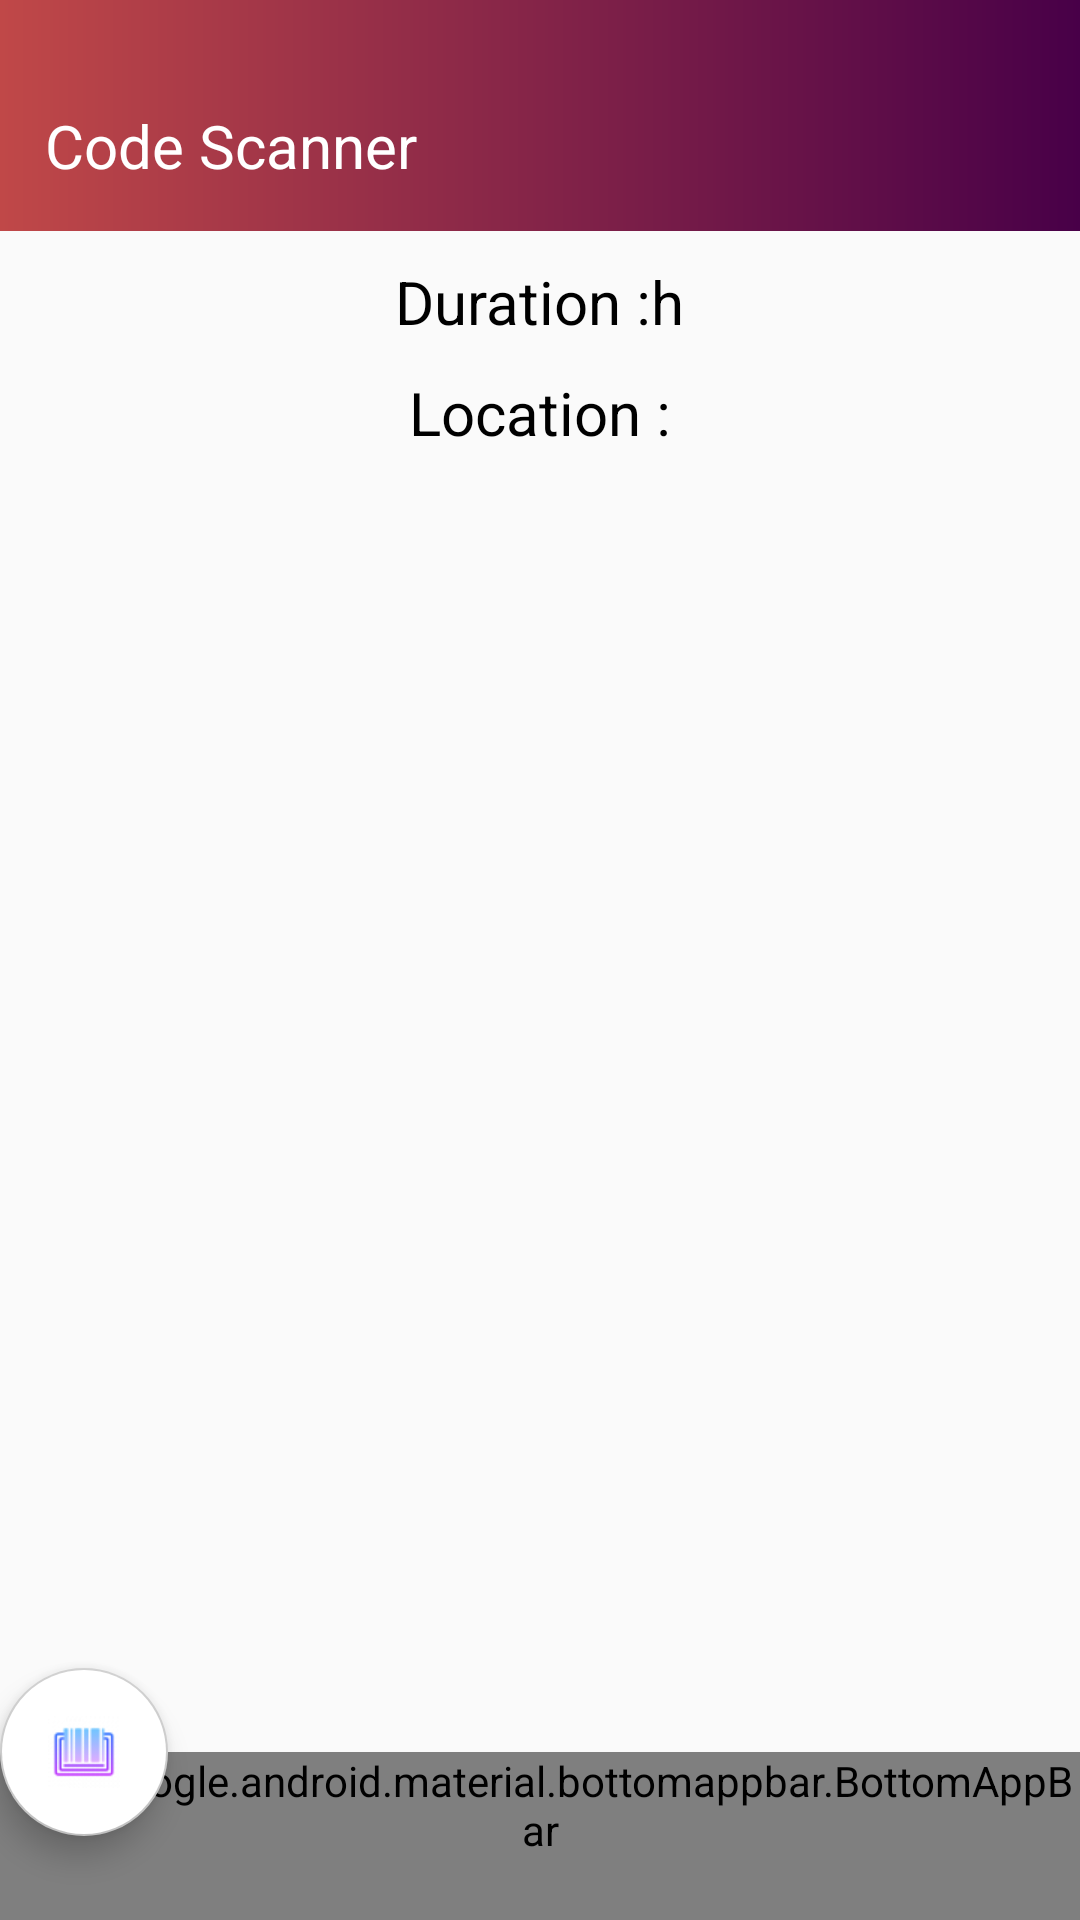

Android layout source for this screen:
<!-- AndroidManifest.xml: application theme AppTheme -->
<!-- res/layout/activity_main.xml -->
<?xml version="1.0" encoding="utf-8"?>
<LinearLayout
    xmlns:android="http://schemas.android.com/apk/res/android"
    xmlns:app="http://schemas.android.com/apk/res-auto"
    android:layout_width="match_parent"
    android:layout_height="match_parent"
    android:orientation="vertical"
   >
<RelativeLayout
    android:layout_width="match_parent"
    android:layout_height="wrap_content"
    android:background="@drawable/graident"
    android:paddingTop="20dp">
    <TextView
        android:layout_width="wrap_content"
        android:layout_height="wrap_content"
        android:text="Code Scanner"
        android:textColor="#fff"
        android:textSize="20dp"
        android:padding="15dp"/>
    <androidx.appcompat.widget.AppCompatImageView
        android:layout_width="wrap_content"
        android:layout_height="wrap_content"
        android:src="@drawable/ic_setting"
        android:layout_alignParentRight="true"
        android:layout_centerVertical="true"
        android:padding="10dp"/>
</RelativeLayout>
<LinearLayout
    android:layout_width="match_parent"
    android:layout_height="wrap_content"
    android:orientation="vertical"
    android:id="@+id/layoutfailer"
    android:visibility="gone">
    <TextView
        android:layout_width="wrap_content"
        android:layout_height="wrap_content"
        android:text="You are not in the location"
        android:textColor="#cccccc"
        android:textSize="20dp"
        android:textStyle="normal"
        android:fontFamily="monospace"
        android:layout_gravity="center"
        android:layout_marginTop="50dp"
        />
<androidx.appcompat.widget.AppCompatImageView
    android:layout_width="100dp"
    android:layout_height="100dp"
    android:src="@drawable/not_found_img"
    android:layout_gravity="center"
    android:layout_marginTop="20dp"
    android:id="@+id/img_reload"/>
<androidx.appcompat.widget.AppCompatTextView
    android:layout_width="wrap_content"
    android:layout_height="wrap_content"
    android:text="try agian"
    android:textStyle="bold"
    android:fontFamily="monospace"
    android:layout_gravity="center"/>
</LinearLayout>
    <SurfaceView
        android:layout_width="200dp"
        android:layout_height="200dp"
        android:layout_gravity="center"
        android:id="@+id/camerapreivew"
        android:layout_marginTop="20dp"
        android:visibility="gone"

        />
    <LinearLayout
        android:layout_width="match_parent"
        android:layout_height="wrap_content"
        android:orientation="horizontal"
        android:layout_gravity="center"
        android:gravity="center"
        android:layout_marginTop="10dp"

        >
        <TextView
            android:layout_width="wrap_content"
            android:layout_height="wrap_content"
            android:text="Duration :"
            android:textColor="#000"
            android:textSize="20dp"/>
        <TextView
            android:layout_width="wrap_content"
            android:layout_height="wrap_content"
            android:textSize="20dp"
            android:textColor="#000"
            android:layout_gravity="center"
            android:id="@+id/duration"
            />
        <TextView
            android:layout_width="wrap_content"
            android:layout_height="wrap_content"
            android:textSize="20dp"
            android:textColor="#000"
            android:layout_gravity="center"
            android:text="h"
            />
    </LinearLayout>
    <LinearLayout
        android:layout_width="match_parent"
        android:layout_height="wrap_content"
        android:orientation="horizontal"
        android:layout_gravity="center"
        android:gravity="center"
        android:layout_marginTop="10dp"

        >
        <TextView
            android:layout_width="wrap_content"
            android:layout_height="wrap_content"
            android:text="Location :"
            android:textColor="#000"
            android:textSize="20dp"
            />
        <TextView
            android:layout_width="wrap_content"
            android:layout_height="wrap_content"
            android:textSize="20dp"
            android:textColor="#000"
            android:layout_gravity="center"
            android:id="@+id/findLocation"
            />

    </LinearLayout>
    <LinearLayout
        android:layout_width="match_parent"
        android:layout_height="wrap_content"
        android:orientation="vertical"
        android:id="@+id/layoutTimer"
        android:layout_gravity="center"
        android:gravity="center_vertical"
        android:visibility="gone"
        >
        <TextView
            android:padding="15dp"
            android:layout_width="wrap_content"
            android:layout_height="wrap_content"
            android:text="You are already start today timer"
            android:textColor="#000"
            android:gravity="center_horizontal"
            android:textSize="20dp"
            android:textStyle="normal"
            android:fontFamily="monospace"
            android:layout_gravity="center"
            android:layout_marginTop="50dp"
            />
        <androidx.appcompat.widget.AppCompatImageView
            android:layout_width="100dp"
            android:layout_height="100dp"
            android:src="@drawable/timer_ic_main"
            android:layout_gravity="center"
            android:layout_marginTop="20dp"
            />

    </LinearLayout>

    <androidx.appcompat.widget.AppCompatTextView
        android:layout_width="wrap_content"
        android:layout_height="wrap_content"
        android:layout_gravity="center"
        android:textSize="22sp"
        android:layout_marginTop="20dp"
        android:id="@+id/result"/>
    <TextView
        android:visibility="gone"
        android:id="@+id/new_offer"
        android:layout_width="wrap_content"
        android:layout_height="wrap_content"
        android:textColor="@color/primaryTextColor"
        android:text="new Offer"
        android:layout_gravity="center"
        />
<androidx.coordinatorlayout.widget.CoordinatorLayout

    android:layout_width="match_parent"
    android:layout_height="match_parent"
    >

    

    <com.google.android.material.bottomappbar.BottomAppBar
        android:id="@+id/bar"
        app:fabAttached="true"
       app:fabCradleRoundedCornerRadius="16dp"
        android:layout_width="match_parent"
        android:layout_height="wrap_content"
        android:layout_gravity="bottom"
        app:navigationIcon="@drawable/sreport"
        style="@style/Widget.MaterialComponents.BottomAppBar"
        app:backgroundTint="#fff"

        />

    <com.google.android.material.floatingactionbutton.FloatingActionButton
        android:id="@+id/fab"
        android:layout_width="wrap_content"
        android:layout_height="wrap_content"
       android:src="@drawable/scanner_mdpi"
        android:scaleType="center"
        app:layout_anchor="@id/bar"
        app:fabSize="normal"
        android:background="#fff"
        android:backgroundTint="#fff"
        />

</androidx.coordinatorlayout.widget.CoordinatorLayout>
</LinearLayout>
<!-- resources referenced by this layout -->
<resources>
  <color name="primaryTextColor">#00a5ff</color>
  <!-- drawable graident (drawable) -->
  <shape xmlns:android="http://schemas.android.com/apk/res/android"
      android:shape="rectangle">
      <gradient
          android:startColor="#c04848"
          android:endColor="#480048"
          />
  </shape>
  <!-- drawable not_found_img: png bitmap (drawable, 1445 bytes) -->
  <!-- drawable scanner_mdpi: png bitmap (drawable, 1490 bytes) -->
  <!-- drawable sreport: png bitmap (drawable, 1218 bytes) -->
  <!-- drawable timer_ic_main: png bitmap (drawable, 3737 bytes) -->
  <style name="AppTheme" parent="Theme.AppCompat.Light.NoActionBar">
          
          <item name="colorPrimary">@color/colorPrimary</item>
          <item name="colorPrimaryDark">@color/colorPrimaryDark</item>
          <item name="colorAccent">@color/colorAccent</item>
      </style>
  <color name="colorPrimary">#ccc</color>
  <color name="colorPrimaryDark">#ccc</color>
  <color name="colorAccent">#ccc</color>
      !--colors for modern ui--&gt;
</resources>
